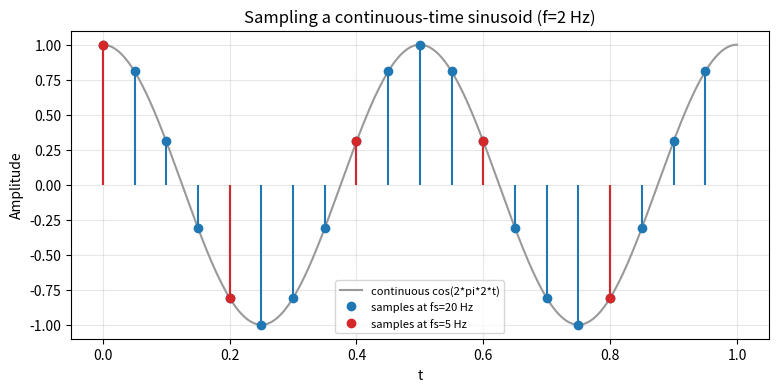

Generate this figure with matplotlib:
"""P10 - Sampling a continuous-time sinusoid. Reference solution."""
import numpy as np
import matplotlib
import matplotlib.pyplot as plt


# ==========================================================
# ANSWER IMPLEMENTATION
# ==========================================================
def continuous_signal(t, f):
    """A 'continuous' cosine cos(2*pi*f*t) evaluated on a dense grid t."""
    return np.cos(2 * np.pi * f * t)


def sample_times(fs, duration):
    """Sample instants 0, 1/fs, 2/fs, ... up to (but not including) duration."""
    return np.arange(0, duration, 1.0 / fs)


def sample_signal(f, fs, duration):
    """Return (sample_times, samples) of cos(2*pi*f*t) taken at rate fs."""
    ts = sample_times(fs, duration)
    return ts, continuous_signal(ts, f)


def main():
    f, duration = 2.0, 1.0
    t_dense = np.linspace(0, duration, 1000)

    fig, ax = plt.subplots(figsize=(9, 4))
    ax.plot(t_dense, continuous_signal(t_dense, f),
            "0.6", label="continuous cos(2*pi*2*t)")
    for fs, mark in [(20.0, "C0"), (5.0, "C3")]:
        ts, xs = sample_signal(f, fs, duration)
        ml, sl, bl = ax.stem(ts, xs, linefmt=mark, markerfmt=mark + "o")
        bl.set_visible(False)
        ml.set_label(f"samples at fs={fs:.0f} Hz")
    ax.set_title("Sampling a continuous-time sinusoid (f=2 Hz)")
    ax.set_xlabel("t"); ax.set_ylabel("Amplitude")
    ax.grid(True, alpha=0.3); ax.legend(fontsize=8)
    plt.show()

    ts, xs = sample_signal(f, 20.0, duration)
    assert len(ts) == 20 and np.isclose(ts[1] - ts[0], 1 / 20)
    assert np.isclose(xs[0], 1.0)                      # cos(0) = 1
    print(f"[P10] fs=20 Hz gives {len(ts)} samples spaced {1/20:.3f}s; "
          f"Nyquist needs fs > 2f = 4 Hz  -> passed.")


if __name__ == "__main__":
    main()
